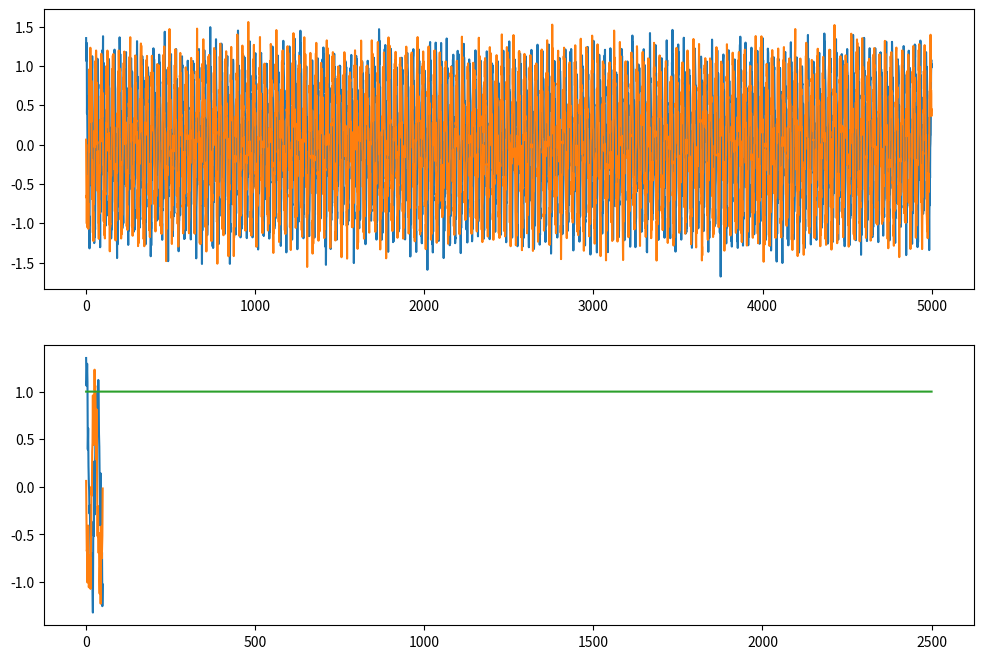

The script that saved this image: (Note: this script raises an exception after producing the figure.)
import numpy as np
from numpy import pi, cos, sin
import matplotlib.pyplot as plt

np.random.seed(0)

N = 5000
lamb = 10 #10 m wavelength
V = 0.3 #0.3 m/s propagation
n2s = 0.2 #noise-to-signal ratio
time = np.arange(N)
x = n2s*np.random.randn(N) + cos(2*pi/lamb*V*time)
y = n2s*np.random.randn(N) + cos(2*pi/lamb*V*time + pi/2)

fig, (ax1, ax2) = plt.subplots(2, 1, figsize=(12, 8))
ax1.plot(time, x)
ax1.plot(time, y)
ax2.plot(time[:50], x[:50])
ax2.plot(time[:50], y[:50])

fx = np.fft.fft(x)
fy = np.fft.fft(y)
sx = abs(fx[:N//2+1])**2
sx[1:-1] = 2*sx[1:-1]

sy = abs(fy[:N//2+1])**2
sy[1:-1] = 2*sy[1:-1]

cxy = fx[:N//2+1].conjugate()*fy[:N//2+1] 
cxy[1:-1] = 2*cxy[1:-1]
C = abs(cxy)/np.sqrt(sx*sy)

plt.plot(C)

import sys
sys.path.append('../../tools/')

from segment import overlapping_segments1D 

segment_length = 500
x_use = overlapping_segments1D(x, segment_length, overlap=0.5)
y_use = overlapping_segments1D(y, segment_length, overlap=0.5)
M, p = y_use.shape
print(x_use.shape)
print(y_use.shape)

fx = np.fft.fft(x_use, axis=-1) #should window and detrend here, but we're
#skipping that for now
fy = np.fft.fft(y_use, axis=-1)

sx = np.sum(abs(fx[:, :p//2+1]/p)**2, axis=0)
sx[1:-1] = 2*sx[1:-1]

sy = np.sum(abs(fy[:, :p//2+1]/p)**2, axis=0)
sy[1:-1] = 2*sy[1:-1]

cxy = np.sum(fx[:, :p//2+1].conjugate()*fy[:, :p//2+1]/p/p, axis=0) 
cxy[1:-1] = 2*cxy[1:-1]
C = abs(cxy)/np.sqrt(sx*sy)

phase_C = np.arctan2(-cxy.imag, cxy.real)

fig, (ax1, ax2) = plt.subplots(1, 2, figsize=(14, 6))
ax1.plot(C)
ax1.set_ylabel('Coherence', fontsize=14)
ax2.plot(phase_C*180/pi)
ax2.set_ylabel('Phase [degrees]', fontsize=14)

